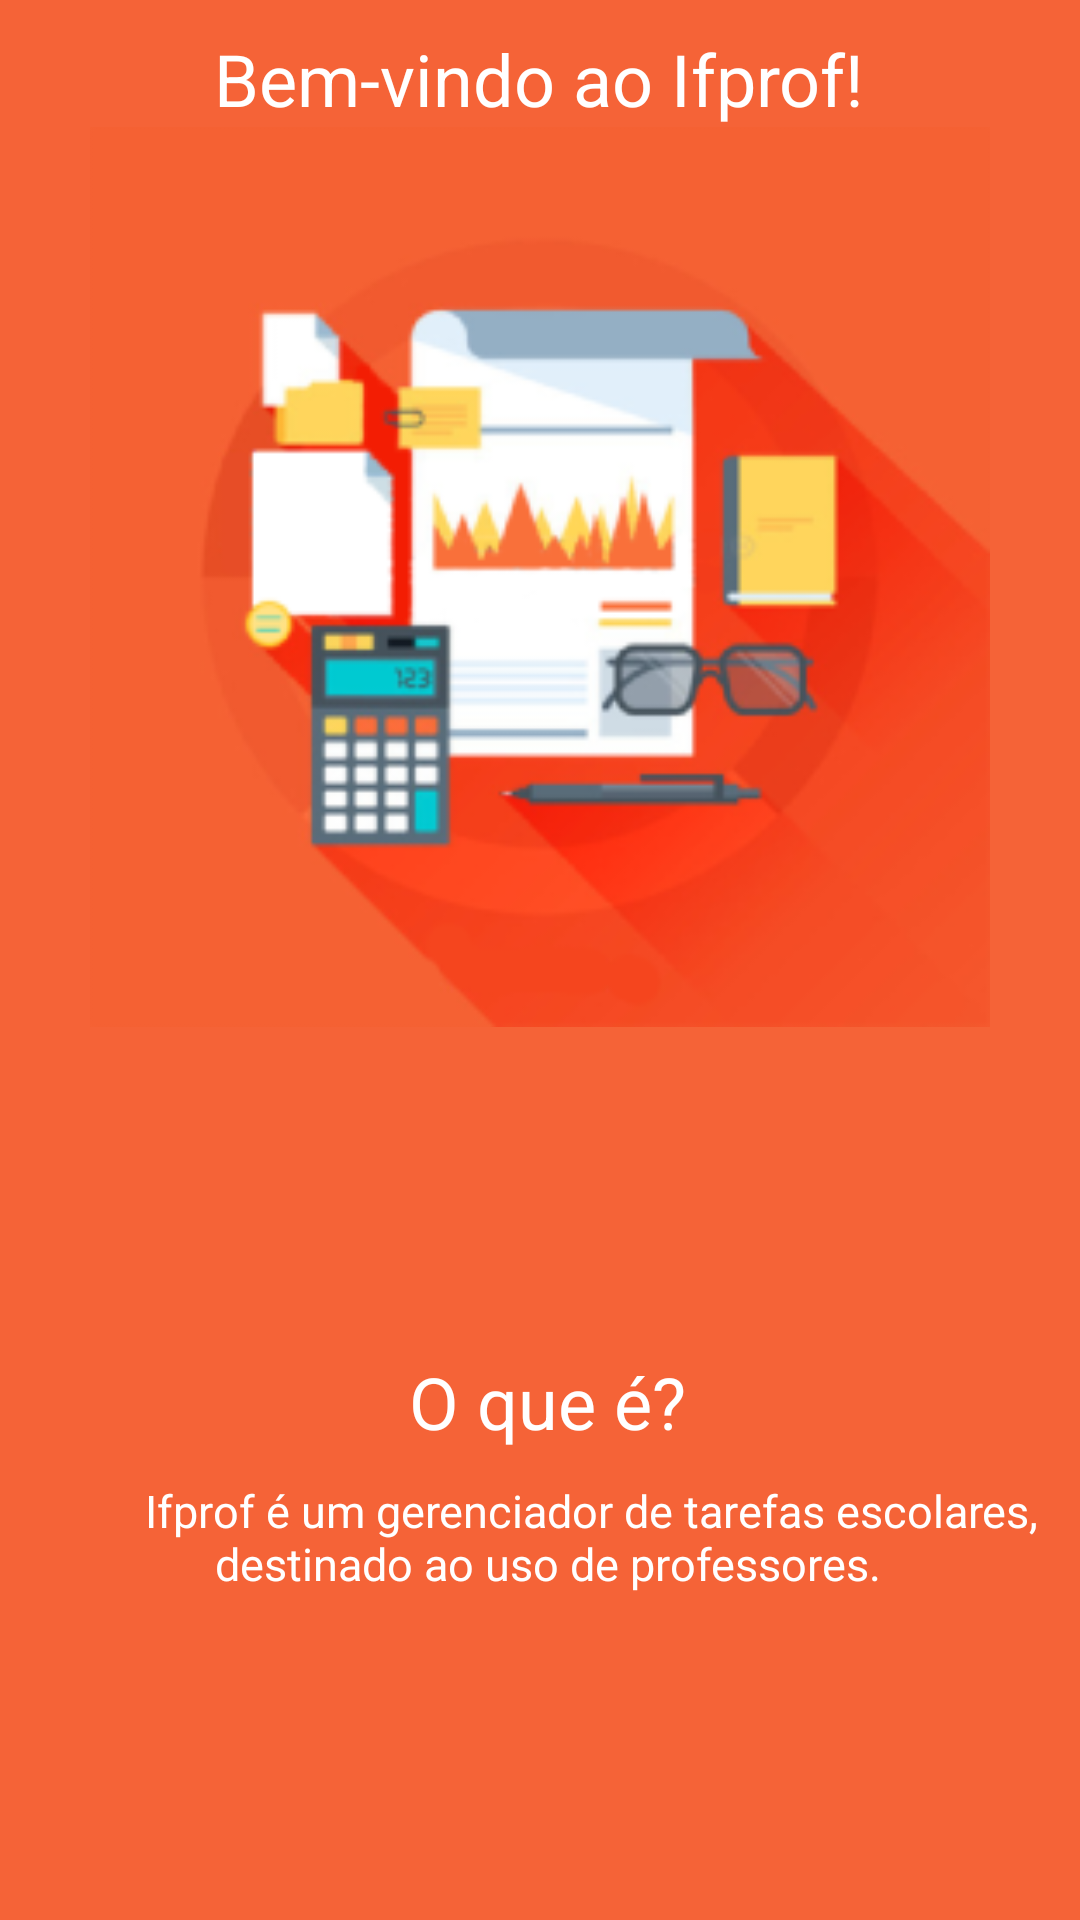

This screen was rendered from an Android layout file. Write that file and the resources it references.
<!-- AndroidManifest.xml: application theme AppTheme -->
<!-- res/layout/apresentation.xml -->
<?xml version="1.0" encoding="utf-8"?>
<LinearLayout xmlns:android="http://schemas.android.com/apk/res/android"
    android:orientation="vertical" android:layout_width="match_parent"
    android:layout_height="match_parent"
    android:background="@color/tab1">
    <ScrollView
        android:layout_width="match_parent"
        android:layout_height="match_parent"
        android:fillViewport="true"
        >
        <LinearLayout
            android:layout_width="match_parent"
            android:layout_height="match_parent"
            android:orientation="vertical">
            <TextView
                android:layout_width="wrap_content"
                android:layout_height="wrap_content"
                android:text="Bem-vindo ao Ifprof!"
                android:layout_gravity="center_horizontal"
                android:layout_marginTop="10dp"
                android:textColor="@color/colorAccent"
                android:textSize="@dimen/title_size"
                />
            <LinearLayout
                android:layout_width="match_parent"
                android:layout_height="@dimen/image_apresentation1"
                >
                <ImageView
                    android:layout_width="match_parent"
                    android:layout_height="@dimen/image_apresentation1"
                    android:src="@drawable/aprasentation_info"/>
            </LinearLayout>
            <LinearLayout
                android:layout_width="match_parent"
                android:layout_height="match_parent"
                android:orientation="horizontal">
                <LinearLayout
                    android:layout_width="match_parent"
                    android:layout_height="wrap_content"
                    android:layout_weight="1"
                    android:orientation="vertical"
                    android:layout_gravity="center_vertical"
                    android:layout_marginRight="5dp"
                    android:layout_marginLeft="10dp"
                    >
                    <TextView
                        android:layout_width="match_parent"
                        android:layout_height="wrap_content"
                        android:textColor="@color/colorAccent"
                        android:textSize="@dimen/title_size"
                        android:gravity="center_horizontal"
                        android:layout_gravity="center_vertical"
                        android:text="O que é?"/>
                    <TextView
                        android:layout_width="match_parent"
                        android:layout_height="wrap_content"
                        android:textColor="@color/colorAccent"
                        android:layout_marginTop="10dp"
                        android:textSize="@dimen/text_size"
                        android:layout_gravity="center_vertical"
                        android:gravity="center_horizontal"
                        android:text="        Ifprof é um gerenciador de tarefas escolares, destinado ao uso de professores."/>
                </LinearLayout>
            </LinearLayout>
        </LinearLayout>
    </ScrollView>
</LinearLayout>
<!-- resources referenced by this layout -->
<resources>
  <color name="colorAccent">#fff</color>
  <color name="tab1">#f56337</color>
  <dimen name="image_apresentation1">250dp</dimen>
  <dimen name="text_size">14sp</dimen>
  <dimen name="title_size">26sp</dimen>
  <!-- drawable aprasentation_info: png bitmap (drawable, 39627 bytes) -->
  <style name="AppTheme" parent="Theme.AppCompat.Light.NoActionBar">
          <item name="colorPrimary">@color/colorPrimary</item>
          <item name="colorPrimaryDark">@color/colorPrimaryDark</item>
          <item name="colorAccent">@color/colorPrimary</item>
          <item name="colorControlNormal">#ccc</item>
          <item name="android:windowBackground">@color/windowBackground</item>
          
      </style>
  <color name="colorPrimary">#069985</color>
  <color name="colorPrimaryDark">#068573</color>
  <color name="windowBackground">#F5F5F5</color>
</resources>
